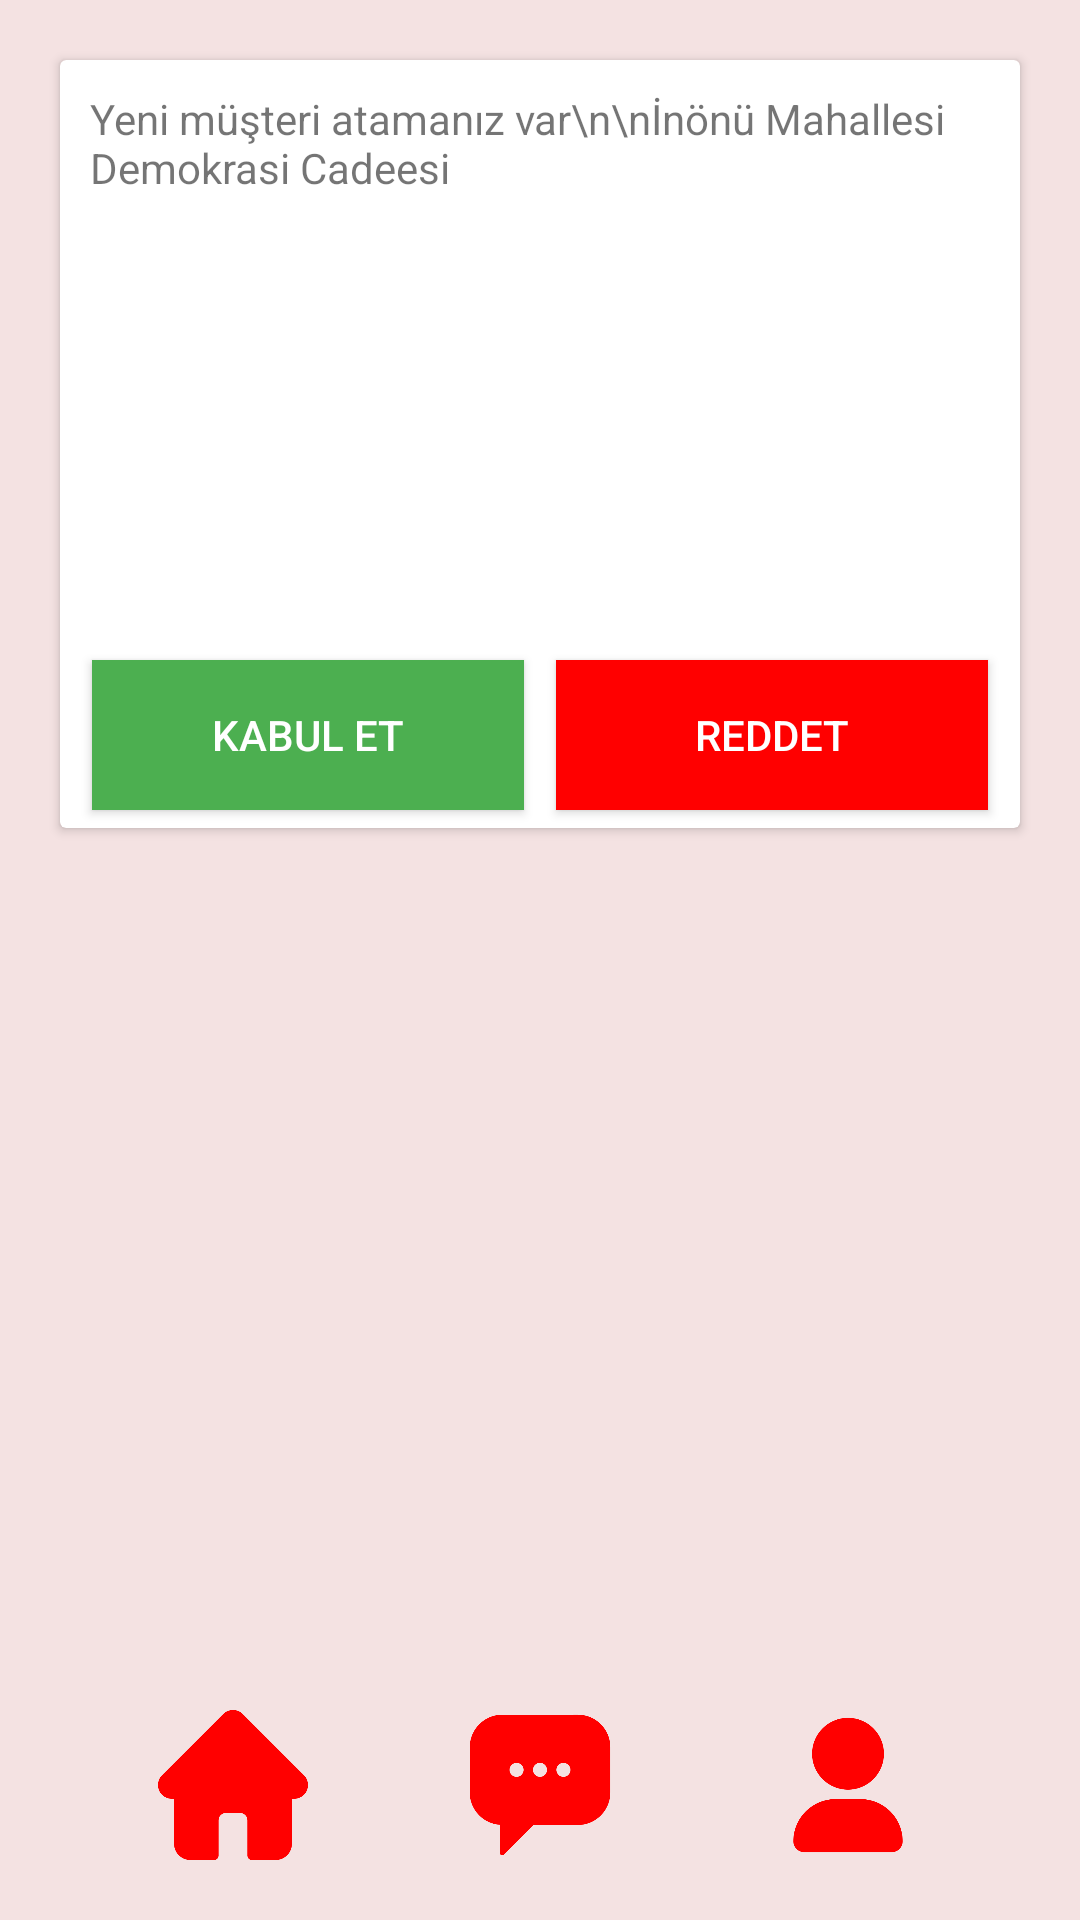

This screen was rendered from an Android layout file. Write that file and the resources it references.
<!-- AndroidManifest.xml: application theme Theme.TaxiDriverControl -->
<!-- res/layout/fragment_home_page.xml -->
<?xml version="1.0" encoding="utf-8"?>
<androidx.constraintlayout.widget.ConstraintLayout xmlns:android="http://schemas.android.com/apk/res/android"
    xmlns:tools="http://schemas.android.com/tools"
    android:layout_width="match_parent"
    android:layout_height="match_parent"
    android:background="#F4E2E2"
    xmlns:app="http://schemas.android.com/apk/res-auto"
    tools:context=".HomePage">





    <Button
        android:layout_width="50dp"
        android:layout_height="50dp"
        app:layout_constraintEnd_toStartOf="@id/profile"
        app:layout_constraintStart_toEndOf="@id/home"
        app:layout_constraintBottom_toBottomOf="parent"
        android:background="@drawable/chat"
        android:layout_marginBottom="20dp"
        android:id="@+id/chat"/>
    <Button
        android:layout_width="50dp"
        android:layout_height="50dp"
        app:layout_constraintEnd_toStartOf="@id/chat"
        app:layout_constraintStart_toStartOf="parent"
        app:layout_constraintBottom_toBottomOf="parent"
        android:background="@drawable/home"
        android:layout_marginBottom="20dp"
        android:id="@+id/home"/>





    <Button
        android:layout_width="50dp"
        android:layout_height="50dp"
        app:layout_constraintEnd_toEndOf="parent"
        app:layout_constraintBottom_toBottomOf="parent"
        android:background="@drawable/profile"
        android:layout_marginBottom="20dp"
        app:layout_constraintStart_toEndOf="@id/chat"
        android:id="@+id/profile"/>

    <androidx.cardview.widget.CardView
        android:layout_width="match_parent"
        android:layout_height="0dp"
        app:layout_constraintHeight_percent="0.4"
        android:layout_margin="20dp"
        app:layout_constraintStart_toStartOf="parent"
        android:id="@+id/cardView"
        app:layout_constraintEnd_toEndOf="parent"
        app:layout_constraintTop_toTopOf="parent">
        <androidx.constraintlayout.widget.ConstraintLayout
            android:layout_width="match_parent"
            android:layout_height="match_parent">
            <TextView
                android:layout_width="wrap_content"
                android:layout_height="wrap_content"
                android:text="Yeni müşteri atamanız var\n\nİnönü Mahallesi Demokrasi Cadeesi"
                app:layout_constraintStart_toStartOf="parent"
                app:layout_constraintTop_toTopOf="parent"
                android:layout_marginStart="10dp"
                android:layout_marginTop="10dp"
                android:id="@+id/taxiRequest"
                />
            <Button
                android:layout_width="0dp"
                app:layout_constraintWidth_percent="0.45"
                android:layout_height="50dp"
                android:background="#4CAF50"
                android:layout_marginBottom="6dp"
                app:layout_constraintBottom_toBottomOf="parent"
                app:layout_constraintEnd_toStartOf="@id/reject"
                app:layout_constraintStart_toStartOf="parent"
                android:text="Kabul Et"
                android:textColor="@color/white"
                android:id="@+id/accept"/>
            <Button
                android:layout_width="0dp"
                android:layout_height="50dp"
                android:text="Reddet"
                android:textColor="@color/white"
                app:layout_constraintWidth_percent="0.45"
                app:layout_constraintEnd_toEndOf="parent"
                app:layout_constraintBottom_toBottomOf="parent"
                app:layout_constraintStart_toEndOf="@id/accept"
                android:background="#FF0000"
                android:layout_marginBottom="6dp"
                android:id="@+id/reject"/>






        </androidx.constraintlayout.widget.ConstraintLayout>
    </androidx.cardview.widget.CardView>







</androidx.constraintlayout.widget.ConstraintLayout>
<!-- resources referenced by this layout -->
<resources>
  <!-- drawable chat: png bitmap (drawable, 8972 bytes) -->
  <!-- drawable home: png bitmap (drawable, 6976 bytes) -->
  <!-- drawable profile: png bitmap (drawable, 9355 bytes) -->
  <style name="Theme.TaxiDriverControl" parent="Base.Theme.TaxiDriverControl" />
  <style name="Base.Theme.TaxiDriverControl" parent="Theme.Design.Light.NoActionBar">
          
          
      </style>
  <!-- not gathered from this repository: default colours our renderer supplied (Android Studio template values) -->
  <color name="white">#FFFFFFFF</color>
</resources>
